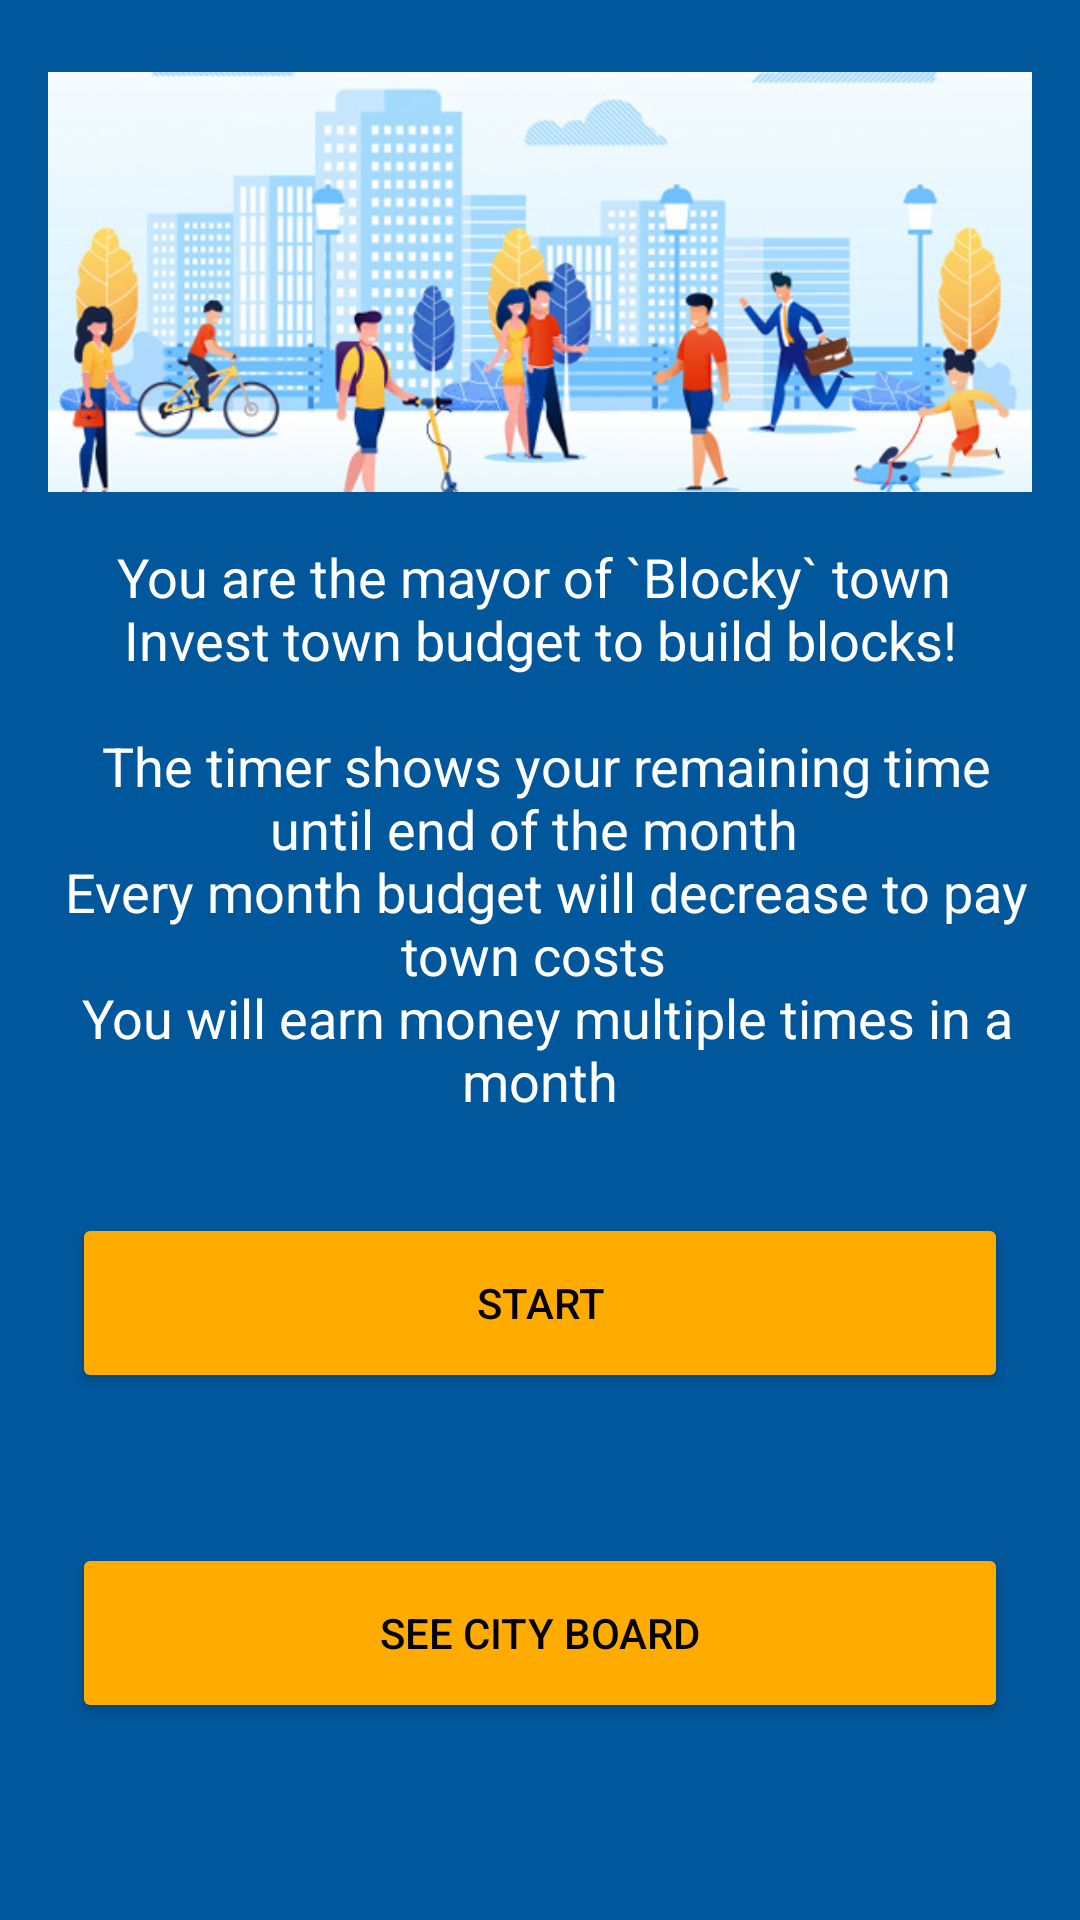

Android layout source for this screen:
<!-- AndroidManifest.xml: application theme Theme.Blocky -->
<!-- res/layout/start_dialog.xml -->
<?xml version="1.0" encoding="utf-8"?>
<androidx.constraintlayout.widget.ConstraintLayout xmlns:android="http://schemas.android.com/apk/res/android"
    xmlns:app="http://schemas.android.com/apk/res-auto"
    xmlns:tools="http://schemas.android.com/tools"
    android:layout_width="match_parent"
    android:layout_height="match_parent"
    android:background="@color/primaryColor">

    <TextView
        android:id="@+id/lblInfo"
        android:layout_width="0dp"
        android:layout_height="wrap_content"
        android:layout_marginStart="16dp"
        android:layout_marginLeft="16dp"
        android:layout_marginTop="16dp"
        android:layout_marginEnd="16dp"
        android:layout_marginRight="16dp"
        android:gravity="center"
        android:text="@string/dialog_start"
        android:textColor="@color/primaryTextColor"
        android:textSize="18sp"
        app:layout_constraintEnd_toEndOf="parent"
        app:layout_constraintHorizontal_bias="0.0"
        app:layout_constraintStart_toStartOf="parent"
        app:layout_constraintTop_toBottomOf="@+id/imgDialogImage" />

    <Button
        android:id="@+id/btnStart"
        android:layout_width="0dp"
        android:layout_height="60dp"
        android:layout_marginStart="24dp"
        android:layout_marginLeft="24dp"
        android:layout_marginTop="32dp"
        android:layout_marginEnd="24dp"
        android:layout_marginRight="24dp"
        android:text="@string/button_start"
        android:textColor="@color/secondaryTextColor"
        android:textSize="14sp"
        app:backgroundTint="@color/secondaryColor"
        app:layout_constraintEnd_toEndOf="parent"
        app:layout_constraintStart_toStartOf="parent"
        app:layout_constraintTop_toBottomOf="@+id/lblInfo" />

    <Button
        android:id="@+id/btnBack"
        android:layout_width="0dp"
        android:layout_height="60dp"
        android:layout_marginStart="24dp"
        android:layout_marginLeft="24dp"
        android:layout_marginTop="8dp"
        android:layout_marginEnd="24dp"
        android:layout_marginRight="24dp"
        android:layout_marginBottom="24dp"
        android:text="@string/button_back"
        android:textColor="@color/secondaryTextColor"
        android:textSize="14sp"
        app:backgroundTint="@color/secondaryColor"
        app:layout_constraintBottom_toBottomOf="parent"
        app:layout_constraintEnd_toEndOf="parent"
        app:layout_constraintStart_toStartOf="parent"
        app:layout_constraintTop_toBottomOf="@+id/btnStart" />

    <ImageView
        android:id="@+id/imgDialogImage"
        android:layout_width="0dp"
        android:layout_height="140dp"
        android:layout_marginStart="16dp"
        android:layout_marginLeft="16dp"
        android:layout_marginTop="24dp"
        android:layout_marginEnd="16dp"
        android:layout_marginRight="16dp"
        android:scaleType="centerCrop"
        app:layout_constraintEnd_toEndOf="parent"
        app:layout_constraintStart_toStartOf="parent"
        app:layout_constraintTop_toTopOf="parent"
        app:srcCompat="@drawable/start" />
</androidx.constraintlayout.widget.ConstraintLayout>
<!-- resources referenced by this layout -->
<resources>
  <color name="primaryColor">#01579b</color>
  <color name="primaryTextColor">#ffffff</color>
  <color name="secondaryColor">#ffab00</color>
  <color name="secondaryTextColor">#000000</color>
  <!-- drawable start: png bitmap (drawable, 199302 bytes) -->
  <string name="button_back">See city board</string>
  <string name="button_start">Start</string>
  <string name="dialog_start">
          You are the mayor of `Blocky` town
          \n
          Invest town budget to build blocks!
          \n
          \n
          The timer shows your remaining time until end of the month
          \n
          Every month budget will decrease to pay town costs
          \n
          You will earn money multiple times in a month
      </string>
  <style name="Theme.Blocky" parent="Theme.MaterialComponents.DayNight.NoActionBar">
          
          <item name="colorPrimary">@color/primaryColor</item>
          <item name="colorPrimaryVariant">@color/primaryDarkColor</item>
          <item name="colorOnPrimary">@color/primaryTextColor</item>
          
          <item name="colorSecondary">@color/secondaryColor</item>
          <item name="colorSecondaryVariant">@color/secondaryDarkColor</item>
          <item name="colorOnSecondary">@color/secondaryDarkColor</item>
          
          <item name="android:statusBarColor" tools:targetApi="l">?attr/colorPrimaryVariant</item>
          
      </style>
  <color name="primaryDarkColor">#002f6c</color>
  <color name="secondaryDarkColor">#c67c00</color>
</resources>
